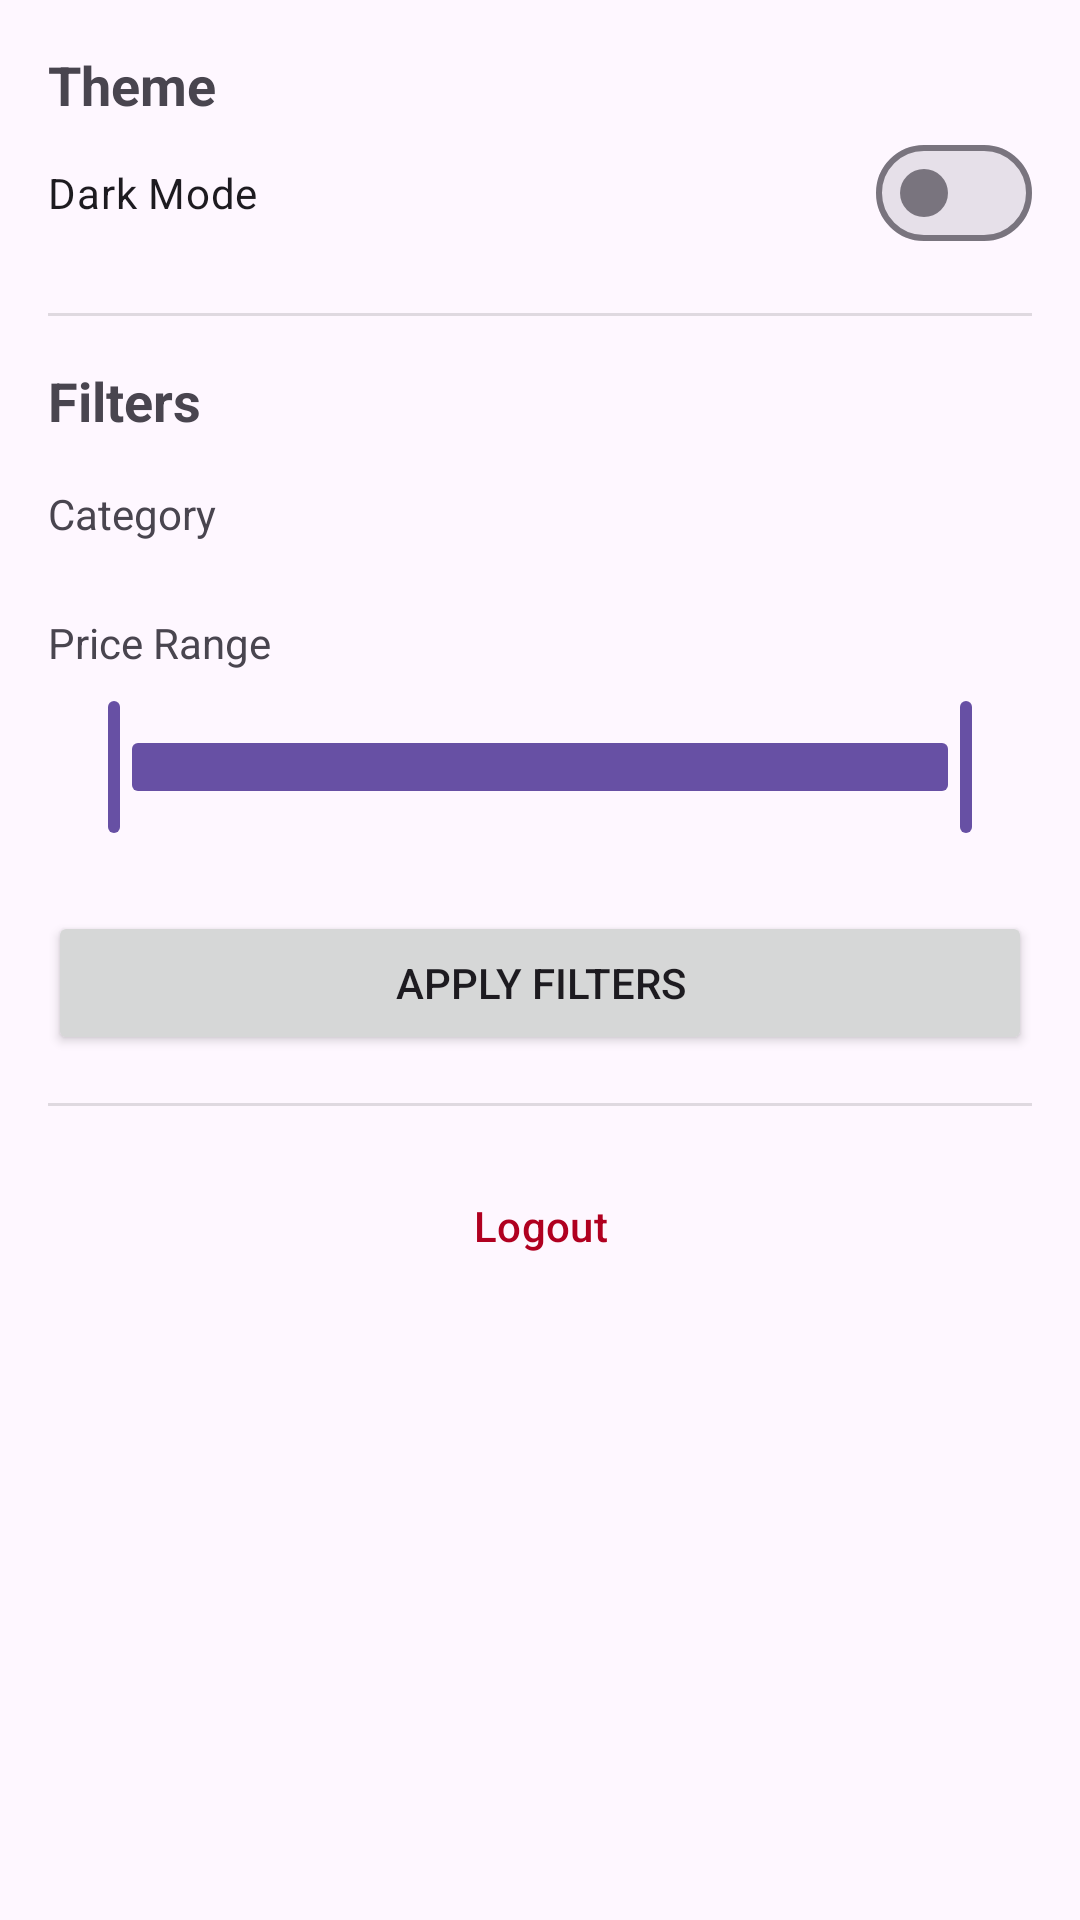

Reconstruct the res/layout file that produces this screen, plus the resources it refers to.
<!-- AndroidManifest.xml: application theme Theme.NexCart -->
<!-- res/layout/drawer_filters.xml -->
<?xml version="1.0" encoding="utf-8"?>
<ScrollView xmlns:android="http://schemas.android.com/apk/res/android"
    xmlns:app="http://schemas.android.com/apk/res-auto"
    android:layout_width="match_parent"
    android:layout_height="match_parent"
    android:padding="16dp">

    <LinearLayout
        android:layout_width="match_parent"
        android:layout_height="wrap_content"
        android:orientation="vertical">

        <TextView
            android:layout_width="match_parent"
            android:layout_height="wrap_content"
            android:text="@string/theme"
            android:textAppearance="@style/TextAppearance.AppCompat.Medium"
            android:textStyle="bold" />

        <com.google.android.material.materialswitch.MaterialSwitch
            android:id="@+id/switch_theme"
            android:layout_width="match_parent"
            android:layout_height="wrap_content"
            android:text="@string/dark_mode" />

        <View
            android:layout_width="match_parent"
            android:layout_height="1dp"
            android:layout_marginVertical="16dp"
            android:background="?android:attr/listDivider" />

        <TextView
            android:layout_width="match_parent"
            android:layout_height="wrap_content"
            android:text="@string/filters"
            android:textAppearance="@style/TextAppearance.AppCompat.Medium"
            android:textStyle="bold" />

        <TextView
            android:layout_width="match_parent"
            android:layout_height="wrap_content"
            android:layout_marginTop="16dp"
            android:text="@string/category" />

        <com.google.android.material.chip.ChipGroup
            android:id="@+id/chip_group_category"
            android:layout_width="match_parent"
            android:layout_height="wrap_content"
            android:layout_marginTop="8dp"
            app:singleSelection="false" />

        <TextView
            android:layout_width="match_parent"
            android:layout_height="wrap_content"
            android:layout_marginTop="16dp"
            android:text="@string/price_range" />

        <com.google.android.material.slider.RangeSlider
            android:id="@+id/price_range_slider"
            android:layout_width="match_parent"
            android:layout_height="wrap_content"
            android:layout_marginTop="8dp"
            android:valueFrom="0.0"
            android:valueTo="1000.0"
            app:values="@array/initial_range_values" />

        <Button
            android:id="@+id/btn_apply_filters"
            android:layout_width="match_parent"
            android:layout_height="wrap_content"
            android:layout_marginTop="24dp"
            android:text="@string/apply_filters" />

        <View
            android:layout_width="match_parent"
            android:layout_height="1dp"
            android:layout_marginVertical="16dp"
            android:background="?android:attr/listDivider" />

        <com.google.android.material.button.MaterialButton
            android:id="@+id/btn_logout"
            style="@style/Widget.Material3.Button.TextButton"
            android:layout_width="match_parent"
            android:layout_height="wrap_content"
            android:text="Logout"
            android:textColor="@color/design_default_color_error"
            app:icon="@drawable/ic_logout"
            app:iconTint="@color/design_default_color_error" />

    </LinearLayout>
</ScrollView>
<!-- resources referenced by this layout -->
<resources>
  <integer-array name="initial_range_values">
          <item>0</item>
          <item>1000</item>
      </integer-array>
  <string name="apply_filters">Apply Filters</string>
  <string name="category">Category</string>
  <string name="dark_mode">Dark Mode</string>
  <string name="filters">Filters</string>
  <string name="price_range">Price Range</string>
  <string name="theme">Theme</string>
  <style name="Theme.NexCart" parent="Base.Theme.NexCart" />
  <style name="Base.Theme.NexCart" parent="Theme.Material3.DayNight.NoActionBar">
          
          
      </style>
</resources>
